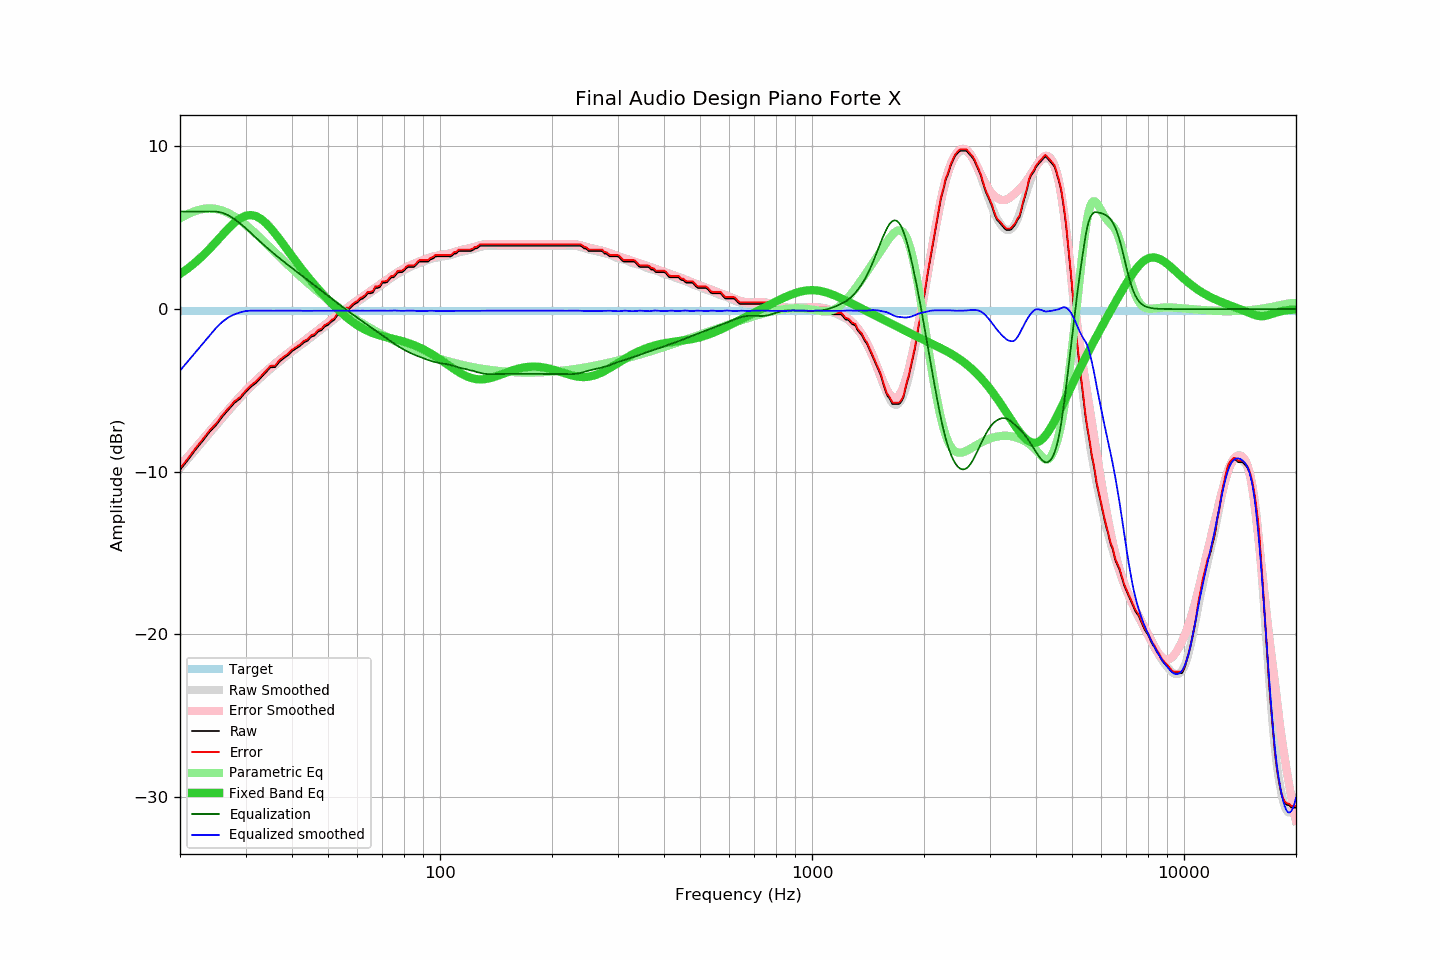

Source data for this figure (header and first rows):
frequency, raw, error, smoothed, error_smoothed, equalization, parametric_eq, equalized_raw, equalized_smoothed, target
20, -9.89, -9.80, -9.79, -9.64, 6.00, 2.16, -3.89, -3.79, -0.09
21, -9.28, -9.19, -9.21, -9.08, 6.00, 2.50, -3.28, -3.21, -0.09
22, -8.65, -8.56, -8.67, -8.54, 6.00, 2.87, -2.65, -2.67, -0.09
23, -8.11, -8.02, -8.14, -8.02, 6.00, 3.27, -2.11, -2.14, -0.09
24, -7.56, -7.47, -7.64, -7.52, 6.00, 3.70, -1.56, -1.64, -0.09
25, -7.14, -7.05, -7.16, -7.05, 6.00, 4.13, -1.14, -1.16, -0.09
26, -6.61, -6.52, -6.70, -6.60, 5.92, 4.56, -0.69, -0.78, -0.09
27, -6.18, -6.09, -6.27, -6.17, 5.76, 4.96, -0.42, -0.50, -0.09
28, -5.77, -5.68, -5.86, -5.76, 5.53, 5.31, -0.24, -0.32, -0.09
29, -5.51, -5.42, -5.47, -5.38, 5.27, 5.57, -0.24, -0.20, -0.09
30, -5.11, -5.02, -5.11, -5.02, 4.99, 5.74, -0.12, -0.12, -0.09
31, -4.78, -4.69, -4.78, -4.69, 4.69, 5.78, -0.09, -0.09, -0.09
32, -4.54, -4.45, -4.48, -4.39, 4.39, 5.72, -0.15, -0.10, -0.09
33, -4.22, -4.13, -4.20, -4.10, 4.10, 5.55, -0.12, -0.10, -0.09
34, -3.90, -3.81, -3.94, -3.84, 3.84, 5.30, -0.06, -0.10, -0.09
35, -3.58, -3.49, -3.69, -3.59, 3.59, 5.00, 0.01, -0.10, -0.09
36, -3.57, -3.48, -3.46, -3.36, 3.36, 4.66, -0.21, -0.10, -0.09
37, -3.24, -3.15, -3.24, -3.13, 3.13, 4.31, -0.11, -0.10, -0.09
38, -3.02, -2.93, -3.02, -2.92, 2.92, 3.95, -0.10, -0.10, -0.09
39, -2.84, -2.75, -2.81, -2.72, 2.72, 3.59, -0.12, -0.10, -0.09
40, -2.59, -2.50, -2.62, -2.52, 2.52, 3.25, -0.07, -0.10, -0.09
41, -2.43, -2.34, -2.43, -2.33, 2.33, 2.92, -0.10, -0.10, -0.09
42, -2.27, -2.18, -2.25, -2.15, 2.15, 2.61, -0.12, -0.10, -0.09
43, -2.06, -1.97, -2.09, -1.98, 1.98, 2.31, -0.08, -0.11, -0.09
44, -1.95, -1.86, -1.92, -1.81, 1.81, 2.02, -0.14, -0.11, -0.09
45, -1.71, -1.62, -1.74, -1.64, 1.64, 1.75, -0.07, -0.11, -0.09
46, -1.62, -1.53, -1.57, -1.47, 1.47, 1.49, -0.15, -0.10, -0.09
47, -1.38, -1.29, -1.40, -1.30, 1.30, 1.25, -0.08, -0.10, -0.09
48, -1.30, -1.21, -1.24, -1.14, 1.14, 1.01, -0.16, -0.10, -0.09
49, -1.07, -0.98, -1.08, -0.98, 0.98, 0.79, -0.09, -0.10, -0.09
50, -0.97, -0.88, -0.93, -0.83, 0.83, 0.58, -0.14, -0.10, -0.09
51, -0.78, -0.69, -0.77, -0.67, 0.67, 0.38, -0.11, -0.10, -0.09
52, -0.65, -0.56, -0.62, -0.52, 0.52, 0.18, -0.13, -0.10, -0.09
53, -0.37, -0.28, -0.48, -0.37, 0.37, -0.00, 0.00, -0.10, -0.09
54, -0.32, -0.23, -0.34, -0.23, 0.23, -0.17, -0.09, -0.10, -0.09
55, -0.18, -0.09, -0.19, -0.09, 0.09, -0.34, -0.09, -0.10, -0.09
56, 0.00, 0.09, -0.05, 0.04, -0.04, -0.49, -0.04, -0.09, -0.09
57, 0.00, 0.09, 0.07, 0.17, -0.17, -0.63, -0.17, -0.10, -0.09
58, 0.18, 0.27, 0.20, 0.30, -0.30, -0.77, -0.12, -0.10, -0.09
59, 0.32, 0.41, 0.33, 0.42, -0.42, -0.89, -0.10, -0.10, -0.09
60, 0.41, 0.50, 0.44, 0.54, -0.54, -1.00, -0.13, -0.10, -0.09
61, 0.59, 0.68, 0.55, 0.66, -0.66, -1.10, -0.07, -0.10, -0.09
62, 0.65, 0.74, 0.67, 0.77, -0.77, -1.19, -0.12, -0.10, -0.09
63, 0.79, 0.88, 0.78, 0.88, -0.88, -1.28, -0.09, -0.10, -0.09
64, 0.97, 1.06, 0.89, 0.99, -0.99, -1.35, -0.02, -0.10, -0.09
65, 0.97, 1.06, 1.00, 1.10, -1.10, -1.42, -0.13, -0.10, -0.09
66, 1.02, 1.11, 1.11, 1.21, -1.21, -1.48, -0.19, -0.10, -0.09
67, 1.30, 1.39, 1.22, 1.32, -1.32, -1.53, -0.02, -0.10, -0.09
68, 1.30, 1.39, 1.32, 1.42, -1.42, -1.58, -0.12, -0.10, -0.09
69, 1.37, 1.46, 1.43, 1.52, -1.52, -1.62, -0.15, -0.10, -0.09
70, 1.62, 1.71, 1.53, 1.62, -1.62, -1.66, -0.00, -0.09, -0.09
71, 1.62, 1.71, 1.62, 1.72, -1.72, -1.70, -0.10, -0.10, -0.09
72, 1.65, 1.74, 1.72, 1.82, -1.82, -1.73, -0.17, -0.10, -0.09
73, 1.81, 1.90, 1.81, 1.92, -1.92, -1.77, -0.11, -0.10, -0.09
74, 1.95, 2.04, 1.91, 2.01, -2.01, -1.80, -0.06, -0.10, -0.09
75, 1.95, 2.04, 2.01, 2.10, -2.10, -1.83, -0.15, -0.09, -0.09
76, 2.10, 2.19, 2.10, 2.19, -2.19, -1.86, -0.09, -0.09, -0.09
77, 2.25, 2.34, 2.17, 2.27, -2.27, -1.90, -0.02, -0.10, -0.09
78, 2.27, 2.36, 2.24, 2.35, -2.35, -1.93, -0.08, -0.10, -0.09
79, 2.27, 2.36, 2.32, 2.42, -2.42, -1.97, -0.15, -0.11, -0.09
... 553 more rows
